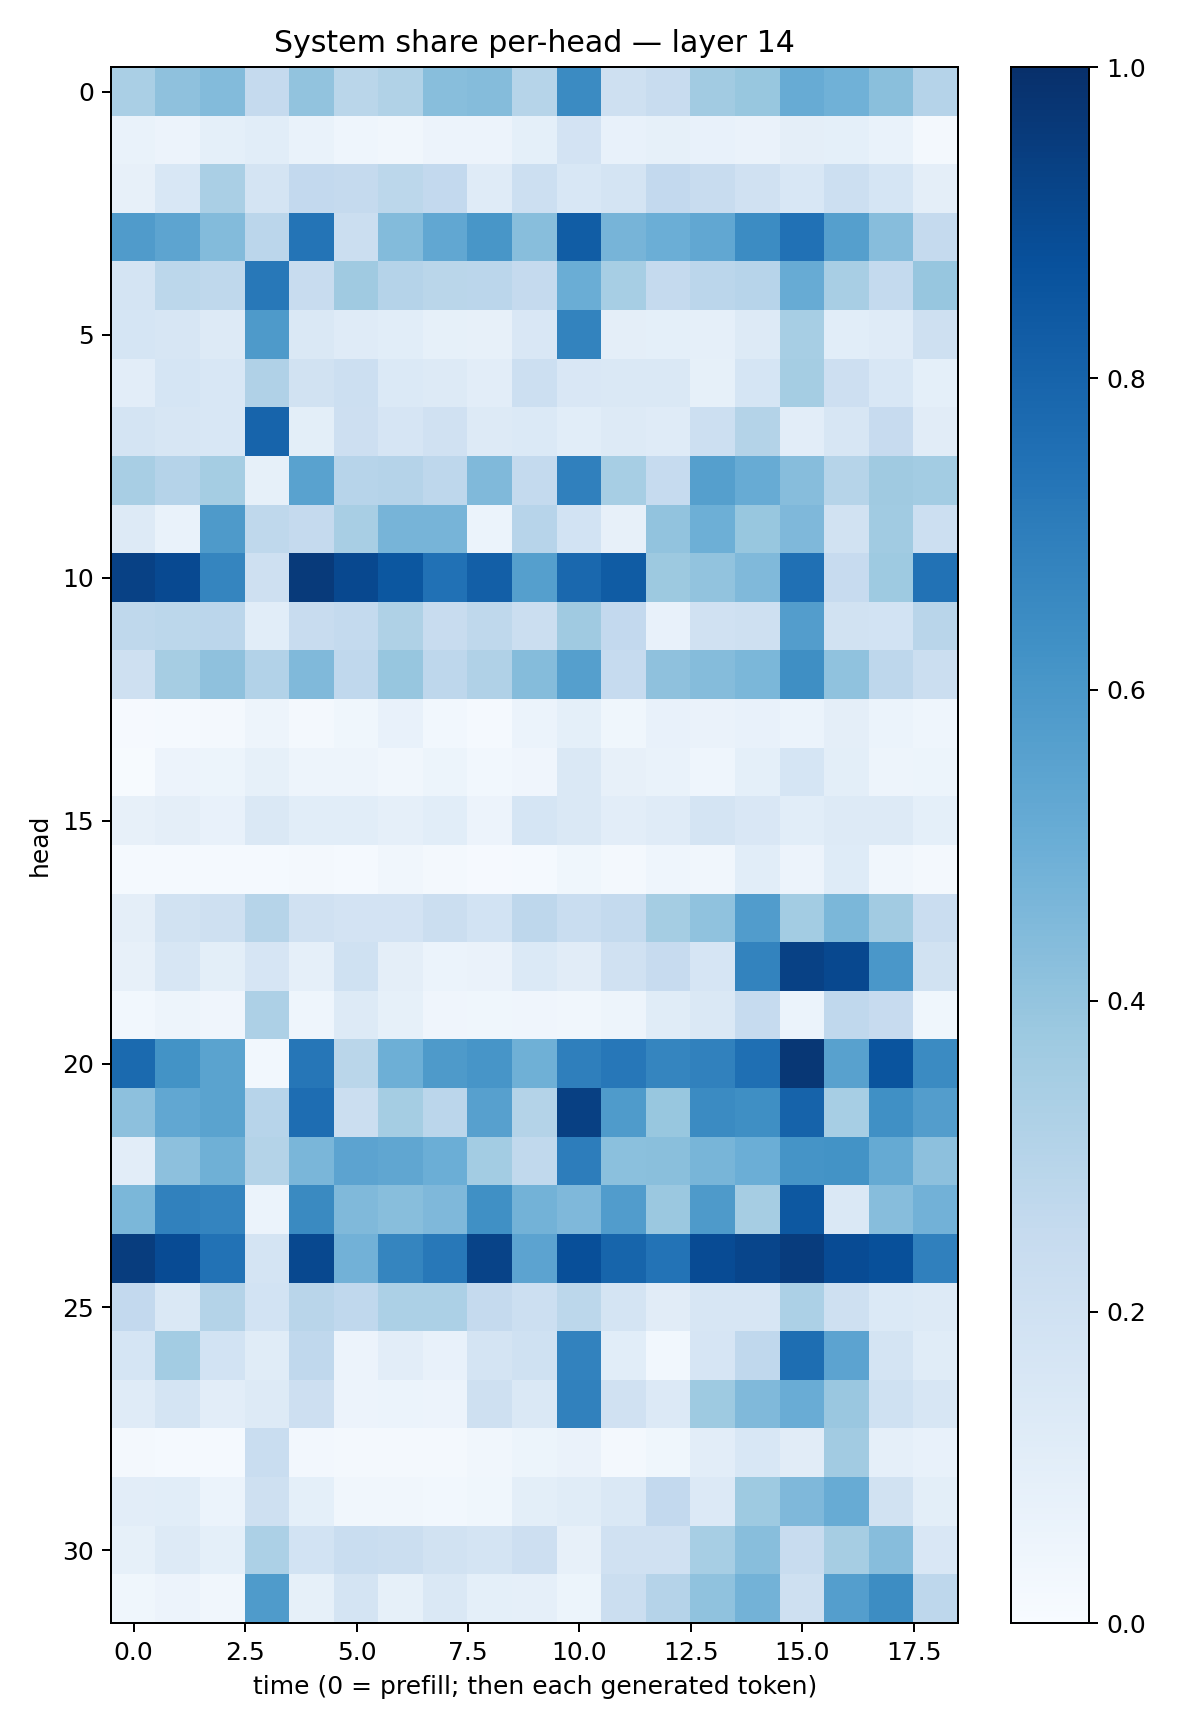

Source data for this figure (header and first rows):
0.33784172, 0.4119326, 0.4402588, 0.25206512, 0.4051595, 0.28734094, 0.31332642, 0.4267063, 0.43368673, 0.30014092, 0.6516795, 0.20498748, 0.2355164, 0.36151662, 0.38994512, 0.5114769, 0.48719862, 0.42223722, 0.30252385
0.06917, 0.05623, 0.09213, 0.1088, 0.06979, 0.04505, 0.03264, 0.05781, 0.05647, 0.09345, 0.1828, 0.07276, 0.0831, 0.07628, 0.06593, 0.09435, 0.09064, 0.06875, 0.02241
0.07875, 0.1549, 0.3392, 0.1736, 0.2604, 0.2528, 0.2789, 0.2581, 0.1177, 0.2153, 0.1524, 0.1788, 0.2593, 0.2397, 0.1971, 0.156, 0.2178, 0.1698, 0.09645
0.5798, 0.5398, 0.4399, 0.285, 0.7352, 0.2245, 0.4379, 0.5292, 0.6018, 0.4294, 0.8263, 0.4698, 0.4971, 0.5276, 0.6471, 0.7465, 0.5648, 0.4314, 0.2539
0.1785, 0.2809, 0.2697, 0.7193, 0.2413, 0.3692, 0.3019, 0.2877, 0.2813, 0.2538, 0.5009, 0.3448, 0.2518, 0.2822, 0.2938, 0.5106, 0.3425, 0.2543, 0.3934
0.1697, 0.1628, 0.1302, 0.5881, 0.1429, 0.1181, 0.107, 0.08242, 0.08189, 0.152, 0.6781, 0.09636, 0.09138, 0.08853, 0.1309, 0.3476, 0.1086, 0.1191, 0.2069
0.1029, 0.1718, 0.1535, 0.3189, 0.1953, 0.2184, 0.1381, 0.1277, 0.1038, 0.2163, 0.1515, 0.1467, 0.1426, 0.08282, 0.1681, 0.3536, 0.2121, 0.1525, 0.0926
0.1793, 0.1637, 0.154, 0.7989, 0.09971, 0.2135, 0.1666, 0.1976, 0.1251, 0.1379, 0.1081, 0.1293, 0.1174, 0.2186, 0.3053, 0.1032, 0.1607, 0.2436, 0.113
0.342, 0.3045, 0.3531, 0.08286, 0.5522, 0.2953, 0.3039, 0.2745, 0.4487, 0.2578, 0.6883, 0.345, 0.2489, 0.5631, 0.51, 0.4299, 0.3003, 0.3684, 0.3569
0.1262, 0.06896, 0.5872, 0.2704, 0.2533, 0.3424, 0.4704, 0.4708, 0.05881, 0.296, 0.1847, 0.08135, 0.4033, 0.4925, 0.3906, 0.4523, 0.1891, 0.364, 0.2175
0.9334, 0.9014, 0.6685, 0.2037, 0.9596, 0.905, 0.8487, 0.7463, 0.8192, 0.5645, 0.7838, 0.8309, 0.3779, 0.4062, 0.4476, 0.7533, 0.2441, 0.3736, 0.744
0.2706, 0.2811, 0.2846, 0.1059, 0.2365, 0.2571, 0.3212, 0.2399, 0.2734, 0.2215, 0.3674, 0.2602, 0.07808, 0.1976, 0.2062, 0.5716, 0.1941, 0.1845, 0.2925
0.2039, 0.35, 0.4105, 0.3113, 0.4475, 0.2673, 0.3934, 0.275, 0.3198, 0.4349, 0.5636, 0.2487, 0.4113, 0.4342, 0.46, 0.6337, 0.4076, 0.2747, 0.2188
0.009897, 0.01184, 0.02337, 0.04717, 0.01737, 0.03677, 0.07777, 0.02828, 0.01552, 0.05887, 0.09237, 0.03653, 0.07039, 0.06285, 0.07276, 0.06215, 0.09641, 0.05914, 0.04461
0.0059, 0.05587, 0.05318, 0.08311, 0.04803, 0.0505, 0.03405, 0.05378, 0.0296, 0.04125, 0.1455, 0.07898, 0.06662, 0.04496, 0.09123, 0.1692, 0.09806, 0.04779, 0.05425
0.07996, 0.09375, 0.07665, 0.1473, 0.108, 0.1057, 0.08807, 0.1057, 0.058, 0.1704, 0.1426, 0.104, 0.118, 0.1722, 0.1501, 0.1084, 0.1283, 0.1283, 0.09208
0.01344, 0.01543, 0.01471, 0.01221, 0.02015, 0.01378, 0.03466, 0.01988, 0.01066, 0.01343, 0.03889, 0.01918, 0.04492, 0.03337, 0.1075, 0.0559, 0.1227, 0.03359, 0.01918
0.09639, 0.1898, 0.2087, 0.2996, 0.1967, 0.1829, 0.1826, 0.2234, 0.1847, 0.2752, 0.2343, 0.2573, 0.355, 0.4086, 0.575, 0.3565, 0.4581, 0.3609, 0.228
0.08023, 0.1563, 0.1011, 0.1642, 0.08759, 0.2018, 0.09695, 0.06024, 0.06488, 0.1388, 0.1125, 0.197, 0.2439, 0.1672, 0.6773, 0.9325, 0.906, 0.5987, 0.1888
0.02892, 0.04934, 0.04044, 0.3267, 0.04468, 0.1276, 0.08221, 0.04102, 0.03655, 0.03936, 0.03379, 0.04987, 0.1155, 0.1464, 0.2484, 0.06135, 0.2686, 0.2442, 0.03764
0.7773, 0.6202, 0.549, 0.02784, 0.7275, 0.2857, 0.4925, 0.5873, 0.6083, 0.4905, 0.6944, 0.7229, 0.6706, 0.6872, 0.7578, 0.9691, 0.5562, 0.8629, 0.6498
0.4153, 0.5282, 0.5496, 0.295, 0.7653, 0.2252, 0.3545, 0.2834, 0.5593, 0.3051, 0.9367, 0.5839, 0.3876, 0.6489, 0.6357, 0.8041, 0.3442, 0.6304, 0.5711
0.1052, 0.4145, 0.4906, 0.3085, 0.4631, 0.5467, 0.5332, 0.4993, 0.3578, 0.2651, 0.7028, 0.4202, 0.4232, 0.4669, 0.4974, 0.6143, 0.619, 0.5179, 0.4164
0.4598, 0.6843, 0.6722, 0.06065, 0.6555, 0.4489, 0.4264, 0.4516, 0.6308, 0.4784, 0.4495, 0.5763, 0.3796, 0.5889, 0.3505, 0.8463, 0.146, 0.4311, 0.4816
0.9478, 0.8942, 0.7442, 0.1785, 0.9038, 0.4833, 0.6718, 0.7197, 0.9224, 0.5453, 0.8818, 0.794, 0.7421, 0.8908, 0.9179, 0.95, 0.8909, 0.8755, 0.6898
0.2597, 0.1409, 0.3072, 0.1839, 0.2913, 0.2663, 0.3302, 0.3301, 0.2521, 0.2177, 0.2804, 0.1771, 0.113, 0.1585, 0.1575, 0.3308, 0.2057, 0.1401, 0.1294
0.1712, 0.3555, 0.1852, 0.1152, 0.2668, 0.05739, 0.1045, 0.07597, 0.1765, 0.2023, 0.683, 0.1079, 0.02841, 0.165, 0.2692, 0.7617, 0.5459, 0.1759, 0.1169
0.1179, 0.1733, 0.1019, 0.1321, 0.2138, 0.05577, 0.06153, 0.05575, 0.2079, 0.1442, 0.6843, 0.1957, 0.1346, 0.3724, 0.4482, 0.5042, 0.3867, 0.2021, 0.1592
0.01949, 0.01379, 0.01262, 0.233, 0.02593, 0.0231, 0.01854, 0.01902, 0.03409, 0.05446, 0.06326, 0.01847, 0.03626, 0.1033, 0.1534, 0.1129, 0.3609, 0.08701, 0.07788
0.1051, 0.1087, 0.06116, 0.2038, 0.09355, 0.03254, 0.03198, 0.02895, 0.03687, 0.09958, 0.1153, 0.1473, 0.2596, 0.1363, 0.3728, 0.4515, 0.5084, 0.1881, 0.1014
0.08386, 0.1267, 0.0926, 0.3306, 0.1857, 0.2331, 0.2189, 0.1888, 0.1735, 0.2113, 0.0807, 0.1955, 0.1974, 0.3458, 0.4286, 0.2362, 0.3482, 0.4316, 0.1522
0.03828, 0.05562, 0.03366, 0.5837, 0.08531, 0.1724, 0.08578, 0.1435, 0.09243, 0.08843, 0.05163, 0.2216, 0.3043, 0.4101, 0.4801, 0.206, 0.57, 0.6422, 0.2736
